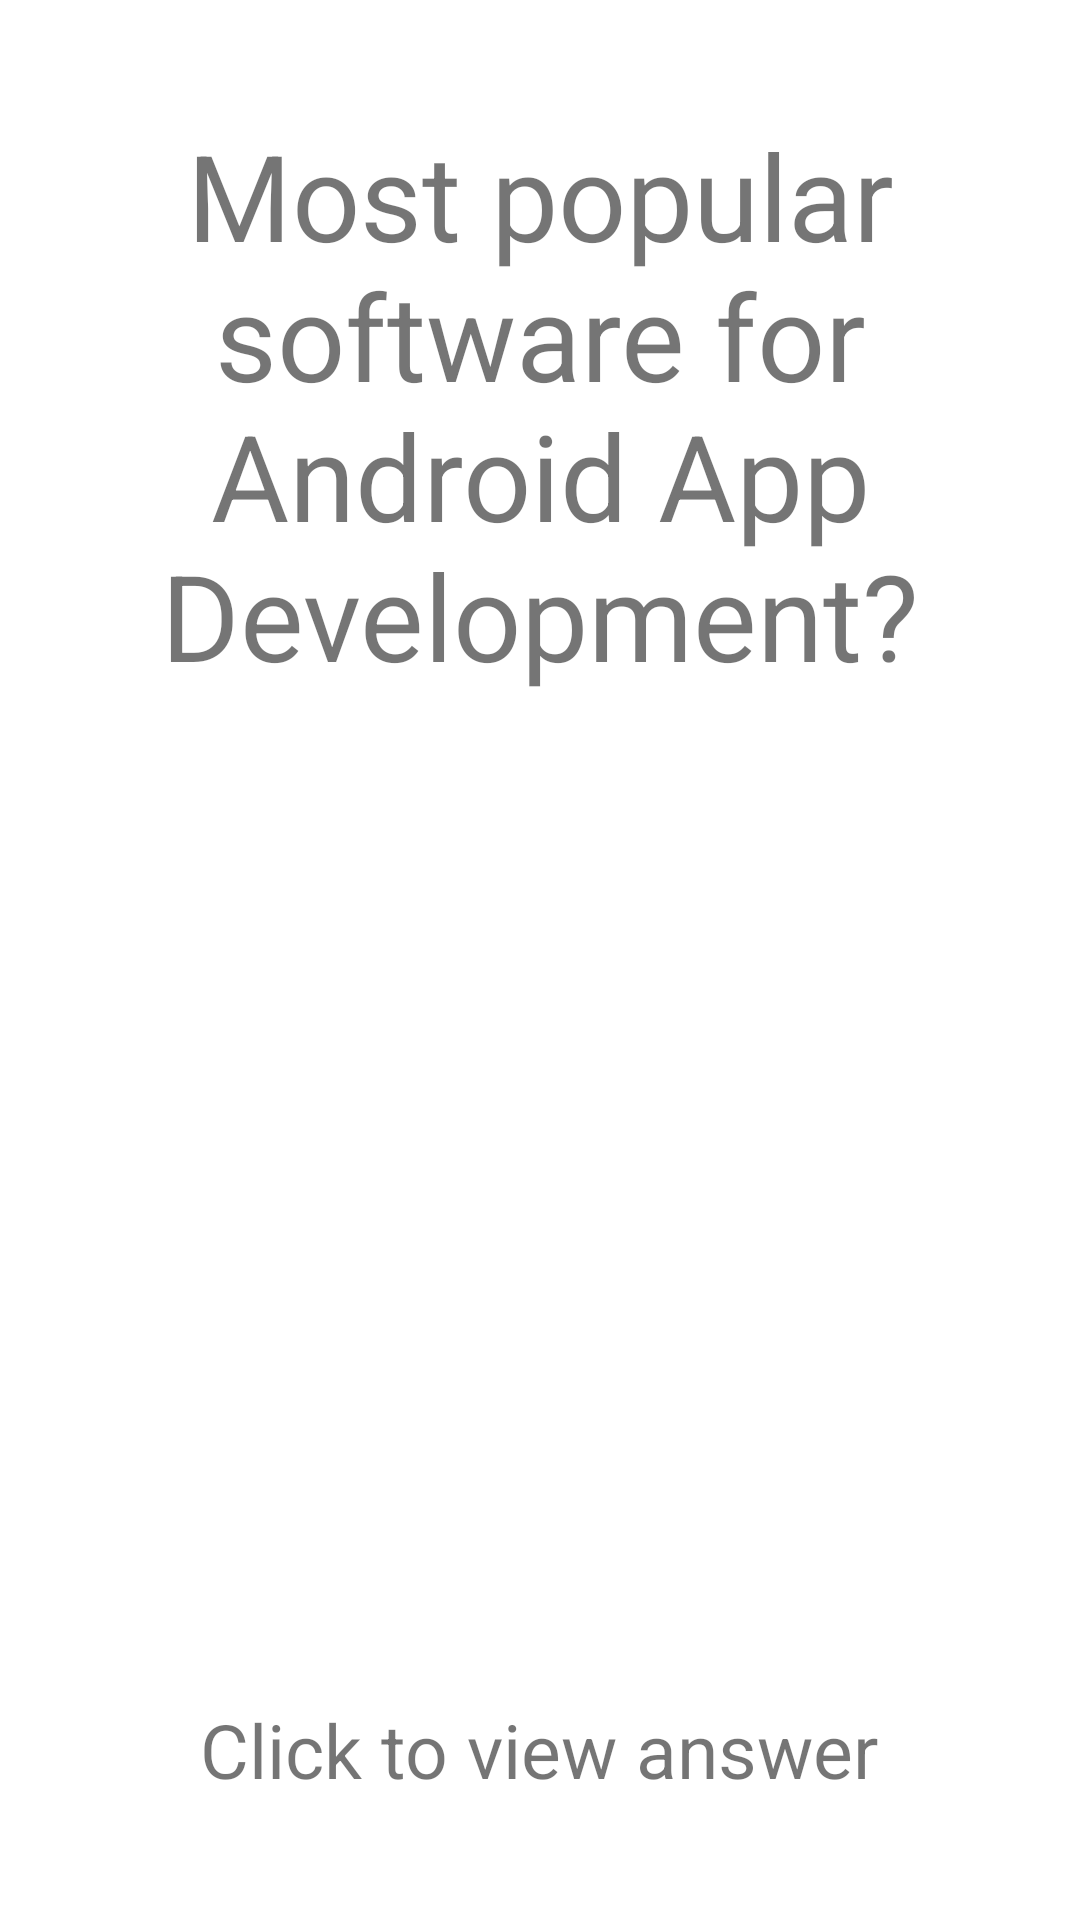

Write the Android layout XML for this screen, with the resource values it uses.
<!-- AndroidManifest.xml: application theme Theme.TaiwosFlashcardApp -->
<!-- res/layout/activity_main.xml -->
<?xml version="1.0" encoding="utf-8"?>
<RelativeLayout xmlns:android="http://schemas.android.com/apk/res/android"
    xmlns:app="http://schemas.android.com/apk/res-auto"
    xmlns:tools="http://schemas.android.com/tools"
    android:layout_width="match_parent"
    android:layout_height="match_parent"
    tools:context=".MainActivity">

   <TextView
       android:layout_width="match_parent"
       android:layout_height="200dp"
       android:id="@+id/flashcard_question"
       android:text="Most popular software for Android App Development?"
       android:textSize="40sp"
       android:gravity="center"
       android:layout_marginTop="35dp"
       android:visibility="visible"/>

   <TextView
       android:layout_width="match_parent"
       android:layout_height="200dp"
       android:id="@+id/flashcard_answer"
       android:text="Android Studio"
       android:textSize="40sp"
       android:gravity="center"
       android:layout_marginTop="35dp"
       android:visibility="invisible"/>

   <TextView
       android:id="@+id/button"
       android:layout_width="wrap_content"
       android:layout_centerHorizontal="true"
       android:layout_height="wrap_content"
       android:layout_marginBottom="30dp"
       android:padding="10dp"
       android:text="Click to view answer"
       android:layout_alignParentBottom="true"
       android:textSize="25sp" />

</RelativeLayout>
<!-- resources referenced by this layout -->
<resources>
  <style name="Theme.TaiwosFlashcardApp" parent="Theme.MaterialComponents.DayNight.DarkActionBar">
          
          <item name="colorPrimary">@color/purple_500</item>
          <item name="colorPrimaryVariant">@color/purple_700</item>
          <item name="colorOnPrimary">@color/white</item>
          
          <item name="colorSecondary">@color/teal_200</item>
          <item name="colorSecondaryVariant">@color/teal_700</item>
          <item name="colorOnSecondary">@color/black</item>
          
          <item name="android:statusBarColor" tools:targetApi="l">?attr/colorPrimaryVariant</item>
          
      </style>
  <!-- not gathered from this repository: default colours our renderer supplied (Android Studio template values) -->
  <color name="purple_500">#FF6200EE</color>
  <color name="purple_700">#FF3700B3</color>
  <color name="teal_200">#FF03DAC5</color>
  <color name="teal_700">#FF018786</color>
  <color name="black">#FF000000</color>
  <color name="white">#FFFFFFFF</color>
</resources>
